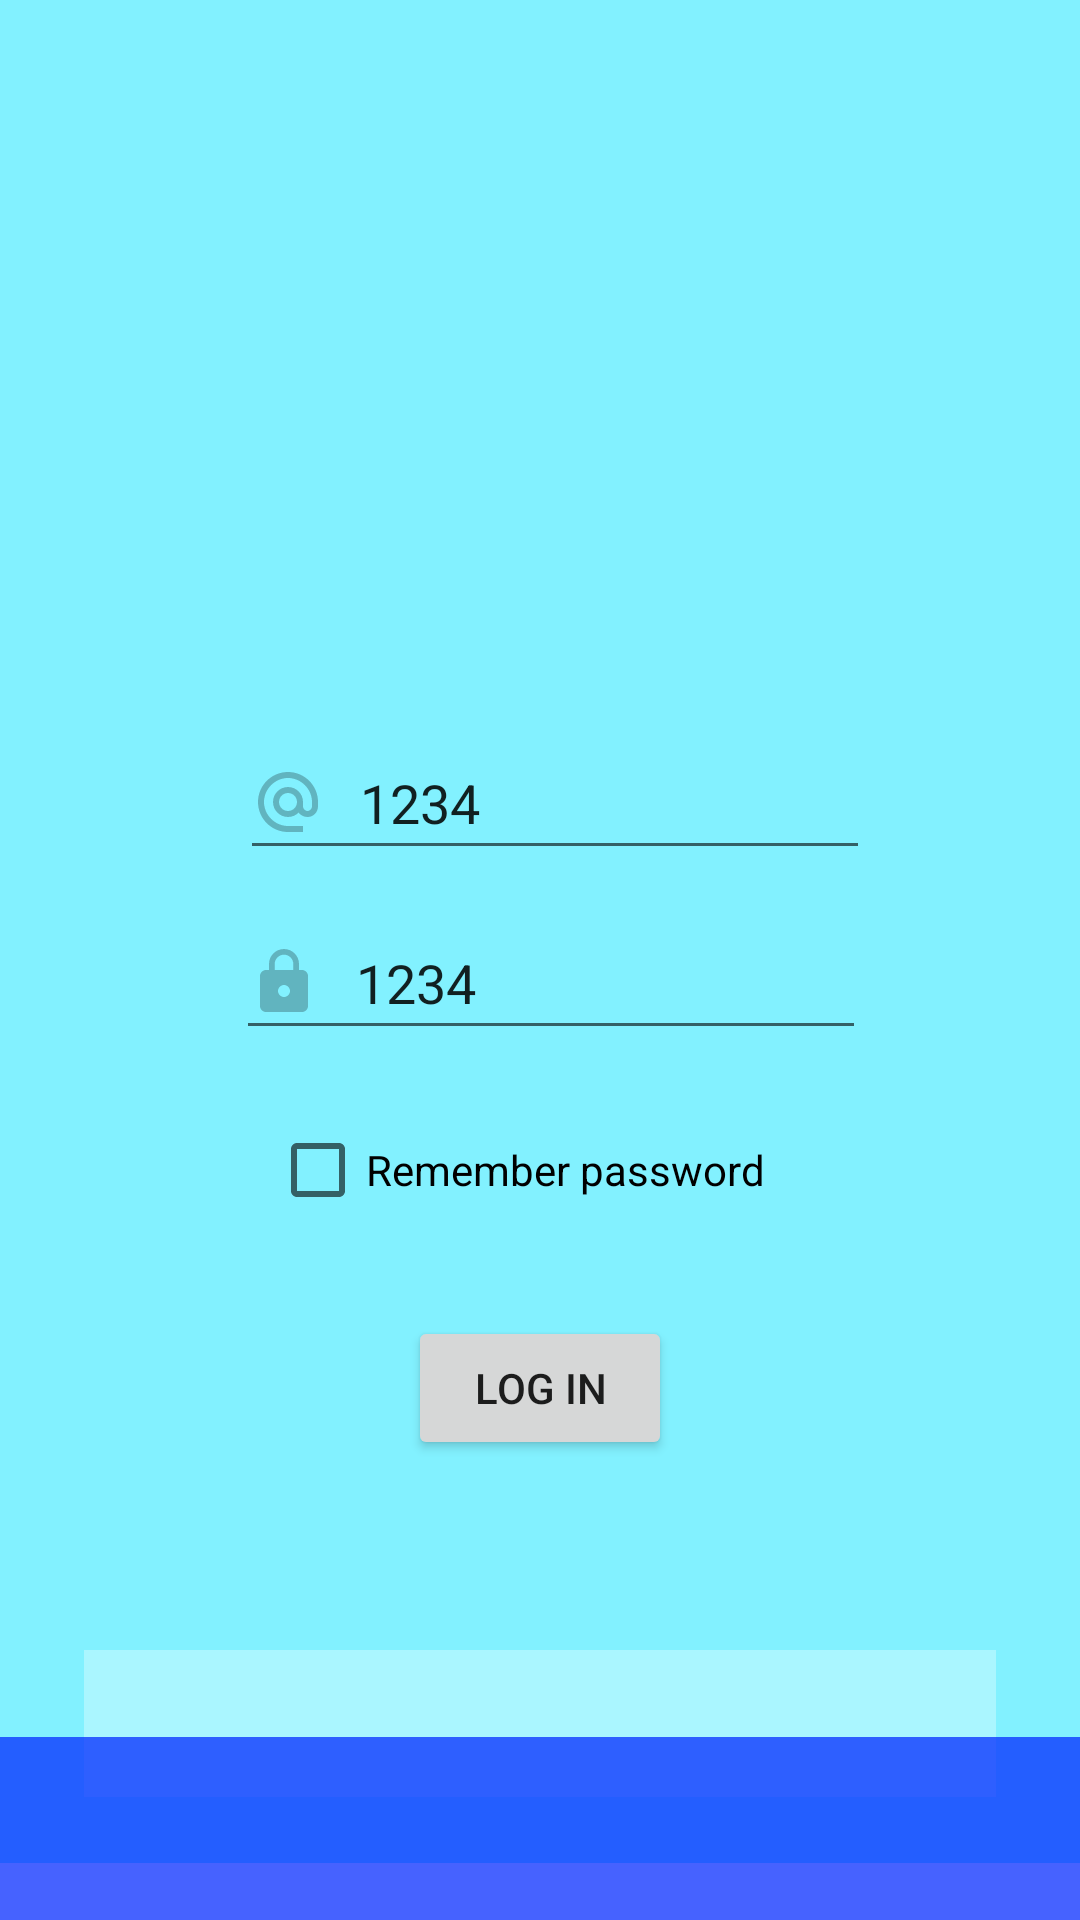

Produce the Android XML layout that renders to this screen, including the resource entries it uses.
<!-- AndroidManifest.xml: activity theme SplashTheme -->
<!-- res/layout/activity_main.xml -->
<?xml version="1.0" encoding="utf-8"?>
<androidx.constraintlayout.widget.ConstraintLayout xmlns:android="http://schemas.android.com/apk/res/android"
    xmlns:app="http://schemas.android.com/apk/res-auto"
    xmlns:tools="http://schemas.android.com/tools"
    android:layout_width="match_parent"
    android:layout_height="match_parent"
    tools:context=".MainActivity">

    <androidx.constraintlayout.widget.ConstraintLayout
        android:id="@+id/cap"
        android:layout_width="422dp"
        android:layout_height="35dp"
        android:background="#B90027FF"
        app:layout_constraintEnd_toEndOf="parent"
        app:layout_constraintStart_toStartOf="parent"
        app:layout_constraintTop_toTopOf="parent">

    </androidx.constraintlayout.widget.ConstraintLayout>

    <androidx.constraintlayout.widget.ConstraintLayout
        android:id="@+id/cos"
        android:layout_width="363dp"
        android:layout_height="627dp"
        android:background="#82F1FF"
        android:clipToPadding="false"
        app:layout_constraintBottom_toTopOf="@+id/peu"
        app:layout_constraintEnd_toEndOf="parent"
        app:layout_constraintStart_toStartOf="parent"
        app:layout_constraintTop_toBottomOf="@+id/cap">

        <CheckBox
            android:id="@+id/remPassword"
            android:layout_width="201dp"
            android:layout_height="48dp"
            android:layout_marginTop="16dp"
            android:text="Remember password"
            app:layout_constraintBottom_toBottomOf="parent"
            app:layout_constraintEnd_toEndOf="parent"
            app:layout_constraintHorizontal_bias="0.561"
            app:layout_constraintStart_toStartOf="parent"
            app:layout_constraintTop_toBottomOf="@+id/txtPassword"
            app:layout_constraintVertical_bias="0.0" />

        <EditText
            android:id="@+id/txtPassword"
            android:layout_width="wrap_content"
            android:layout_height="wrap_content"
            android:layout_marginTop="12dp"
            android:drawableStart="@drawable/custom_lock_icon"
            android:drawablePadding="12dp"
            android:ems="10"
            android:hint="Password"
            android:includeFontPadding="true"
            android:inputType="textPersonName"
            android:minHeight="48dp"
            android:text="1234"
            app:layout_constraintEnd_toEndOf="parent"
            app:layout_constraintHorizontal_bias="0.521"
            app:layout_constraintStart_toStartOf="parent"
            app:layout_constraintTop_toBottomOf="@+id/txtUsername" />

        <EditText
            android:id="@+id/txtUsername"
            android:layout_width="wrap_content"
            android:layout_height="wrap_content"
            android:layout_marginTop="248dp"
            android:drawableStart="@drawable/custom_email_icon"
            android:drawablePadding="12dp"
            android:ems="10"
            android:hint="Username"
            android:includeFontPadding="true"
            android:inputType="textPersonName"
            android:minHeight="48dp"
            android:scrollbarAlwaysDrawHorizontalTrack="false"
            android:text="1234"
            android:verticalScrollbarPosition="defaultPosition"
            app:layout_constraintEnd_toEndOf="parent"
            app:layout_constraintHorizontal_bias="0.529"
            app:layout_constraintStart_toStartOf="parent"
            app:layout_constraintTop_toTopOf="parent" />

        <Button
            android:id="@+id/btnLogIn"
            android:layout_width="wrap_content"
            android:layout_height="wrap_content"
            android:layout_marginTop="12dp"
            android:text="Log in"
            app:layout_constraintBottom_toBottomOf="parent"
            app:layout_constraintEnd_toEndOf="parent"
            app:layout_constraintHorizontal_bias="0.498"
            app:layout_constraintStart_toStartOf="parent"
            app:layout_constraintTop_toBottomOf="@+id/remPassword"
            app:layout_constraintVertical_bias="0.086" />

        <TextView
            android:id="@+id/txtResult"
            android:layout_width="304dp"
            android:layout_height="49dp"
            android:background="#52FFFFFF"
            app:layout_constraintBottom_toBottomOf="parent"
            app:layout_constraintEnd_toEndOf="parent"
            app:layout_constraintHorizontal_bias="0.491"
            app:layout_constraintStart_toStartOf="parent"
            app:layout_constraintTop_toBottomOf="@+id/btnLogIn"
            app:layout_constraintVertical_bias="0.741" />

    </androidx.constraintlayout.widget.ConstraintLayout>

    <androidx.constraintlayout.widget.ConstraintLayout
        android:id="@+id/peu"
        android:layout_width="421dp"
        android:layout_height="61dp"
        android:background="#B90027FF"
        app:layout_constraintBottom_toBottomOf="parent"
        app:layout_constraintEnd_toEndOf="parent"
        app:layout_constraintHorizontal_bias="0.333"
        app:layout_constraintStart_toStartOf="parent">

    </androidx.constraintlayout.widget.ConstraintLayout>

</androidx.constraintlayout.widget.ConstraintLayout>
<!-- resources referenced by this layout -->
<resources>
  <!-- drawable custom_email_icon (drawable) -->
  <?xml version="1.0" encoding="utf-8"?>
  <selector xmlns:android="http://schemas.android.com/apk/res/android">
      <item android:state_focused="true"
          android:drawable="@drawable/ic_email_focused" />
  
      <item android:state_focused="false"
          android:drawable="@drawable/ic_email" />
  
  </selector>
  <!-- drawable custom_lock_icon (drawable) -->
  <?xml version="1.0" encoding="utf-8"?>
  <selector xmlns:android="http://schemas.android.com/apk/res/android">
      <item android:state_focused="true"
          android:drawable="@drawable/ic_lock_focused" />
  
      <item android:state_focused="false"
          android:drawable="@drawable/ic_lock" />
  
  </selector>
  <style name="SplashTheme" parent="Theme.Login">
          <item name="android:windowBackground">@drawable/splash</item>
      </style>
  <!-- drawable ic_lock_focused (drawable) -->
  <vector android:alpha="0.42" android:height="24dp"
      android:fillColor="@color/purple_700"  android:viewportHeight="24"
      android:viewportWidth="24" android:width="24dp" xmlns:android="http://schemas.android.com/apk/res/android">
      <path android:fillColor="@color/purple_500" android:pathData="M18,8h-1L17,6c0,-2.76 -2.24,-5 -5,-5S7,3.24 7,6v2L6,8c-1.1,0 -2,0.9 -2,2v10c0,1.1 0.9,2 2,2h12c1.1,0 2,-0.9 2,-2L20,10c0,-1.1 -0.9,-2 -2,-2zM12,17c-1.1,0 -2,-0.9 -2,-2s0.9,-2 2,-2 2,0.9 2,2 -0.9,2 -2,2zM15.1,8L8.9,8L8.9,6c0,-1.71 1.39,-3.1 3.1,-3.1 1.71,0 3.1,1.39 3.1,3.1v2z"/>
  </vector>
  <!-- drawable ic_lock (drawable) -->
  <vector android:alpha="0.42" android:height="24dp"
      android:tint="?attr/colorControlNormal" android:viewportHeight="24"
      android:viewportWidth="24" android:width="24dp" xmlns:android="http://schemas.android.com/apk/res/android">
      <path android:fillColor="@android:color/white" android:pathData="M18,8h-1L17,6c0,-2.76 -2.24,-5 -5,-5S7,3.24 7,6v2L6,8c-1.1,0 -2,0.9 -2,2v10c0,1.1 0.9,2 2,2h12c1.1,0 2,-0.9 2,-2L20,10c0,-1.1 -0.9,-2 -2,-2zM12,17c-1.1,0 -2,-0.9 -2,-2s0.9,-2 2,-2 2,0.9 2,2 -0.9,2 -2,2zM15.1,8L8.9,8L8.9,6c0,-1.71 1.39,-3.1 3.1,-3.1 1.71,0 3.1,1.39 3.1,3.1v2z"/>
  </vector>
  <style name="Theme.Login" parent="Theme.MaterialComponents.DayNight.DarkActionBar">
          
          <item name="colorPrimary">@color/purple_500</item>
          <item name="colorPrimaryVariant">@color/purple_700</item>
          <item name="colorOnPrimary">@color/white</item>
          
          <item name="colorSecondary">@color/teal_200</item>
          <item name="colorSecondaryVariant">@color/teal_700</item>
          <item name="colorOnSecondary">@color/black</item>
          
          <item name="android:statusBarColor" tools:targetApi="l">?attr/colorPrimaryVariant</item>
          
      </style>
  <!-- drawable splash (drawable) -->
  <?xml version="1.0" encoding="utf-8"?>
  <layer-list xmlns:android="http://schemas.android.com/apk/res/android">
      <item android:drawable="@color/purple_700"/>
      <item>
          <bitmap
              android:gravity="center"
              android:src="@drawable/loginicon"/>
      </item>
  </layer-list>
  <color name="purple_700">#FF3700B3</color>
  <color name="purple_500">#FF6200EE</color>
  <color name="white">#FFFFFFFF</color>
  <color name="teal_200">#FF03DAC5</color>
  <color name="teal_700">#FF018786</color>
  <color name="black">#FF000000</color>
</resources>
